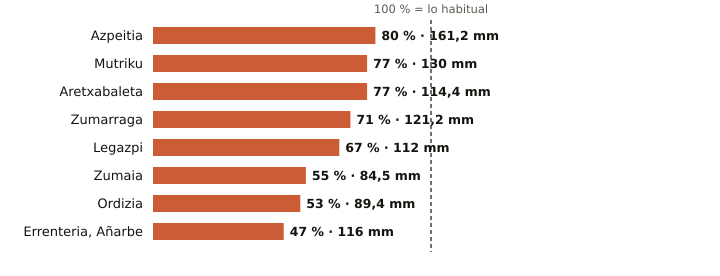

The data file committed next to this chart (first rows):
estacion, provincia, indicativo, mm_otono, referencia_mm, pct, periodo_referencia, hasta, hora
Azpeitia, Gipuzkoa, 1038X, 161.2, 202.3, 80, 2009-2025, 2026-11-01, 2
Mutriku, Gipuzkoa, 1052A, 130.0, 169.2, 77, 2009-2025, 2026-11-01, 2
Aretxabaleta, Gipuzkoa, 1048X, 114.4, 148.0, 77, 2009-2025, 2026-11-01, 1
Zumarraga, Gipuzkoa, 1037Y, 121.2, 169.7, 71, 2008-2025, 2026-11-01, 2
Legazpi, Gipuzkoa, 1037X, 112.0, 166.8, 67, 2003-2025, 2026-11-01, 2
Zumaia, Gipuzkoa, 1041A, 84.5, 154.9, 55, 1991-2020, 2026-11-01, 2
Ordizia, Gipuzkoa, 1026X, 89.4, 167.8, 53, 2009-2025, 2026-11-01, 2
Errenteria, Añarbe, Gipuzkoa, 1021X, 116.0, 247.8, 47, 2003-2025, 2026-11-01, 2
